Dataset: healthy_vs_rot (GitHub, WryBin/Apple_sorting). Classes: healthy, rot.

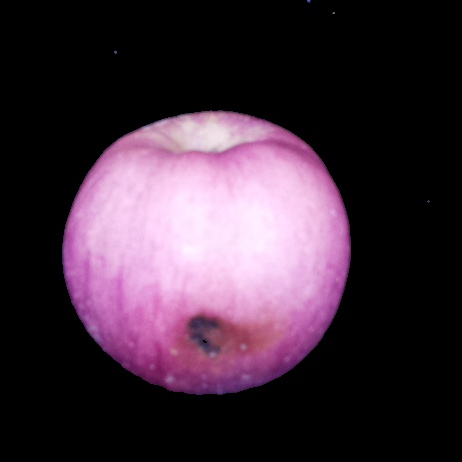
Label: rot

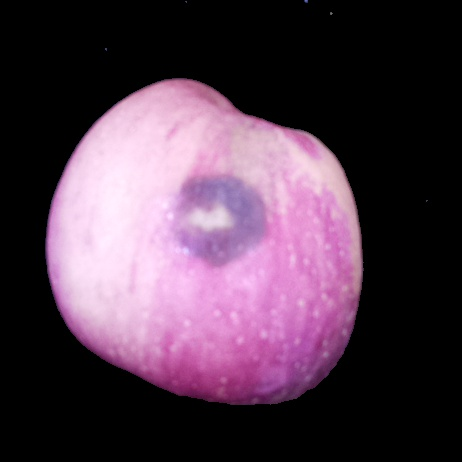
Label: rot

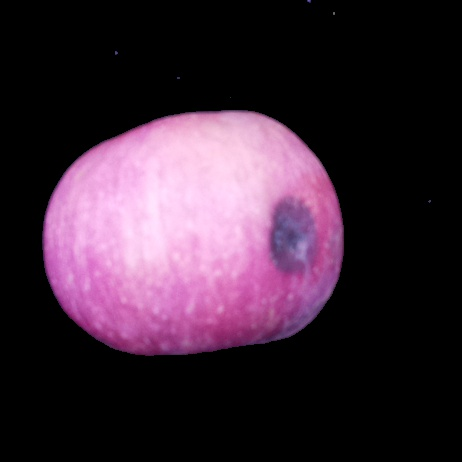
Label: rot

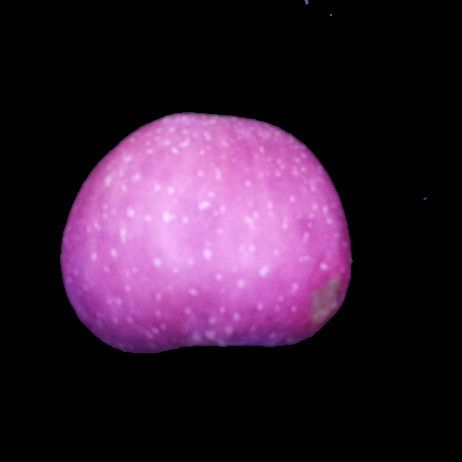
Label: rot

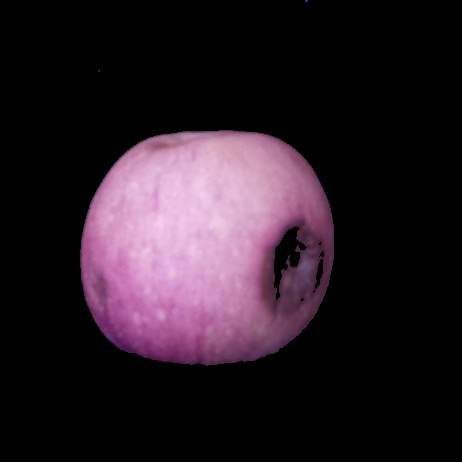
Label: rot

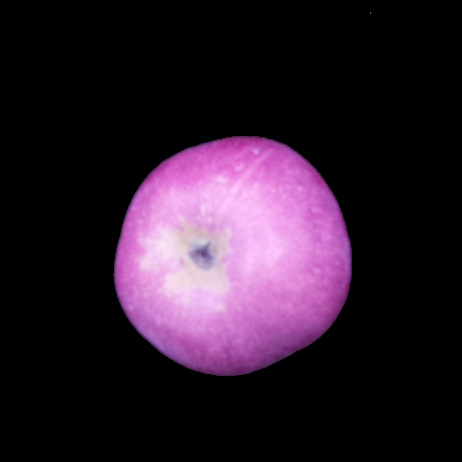
Label: healthy
